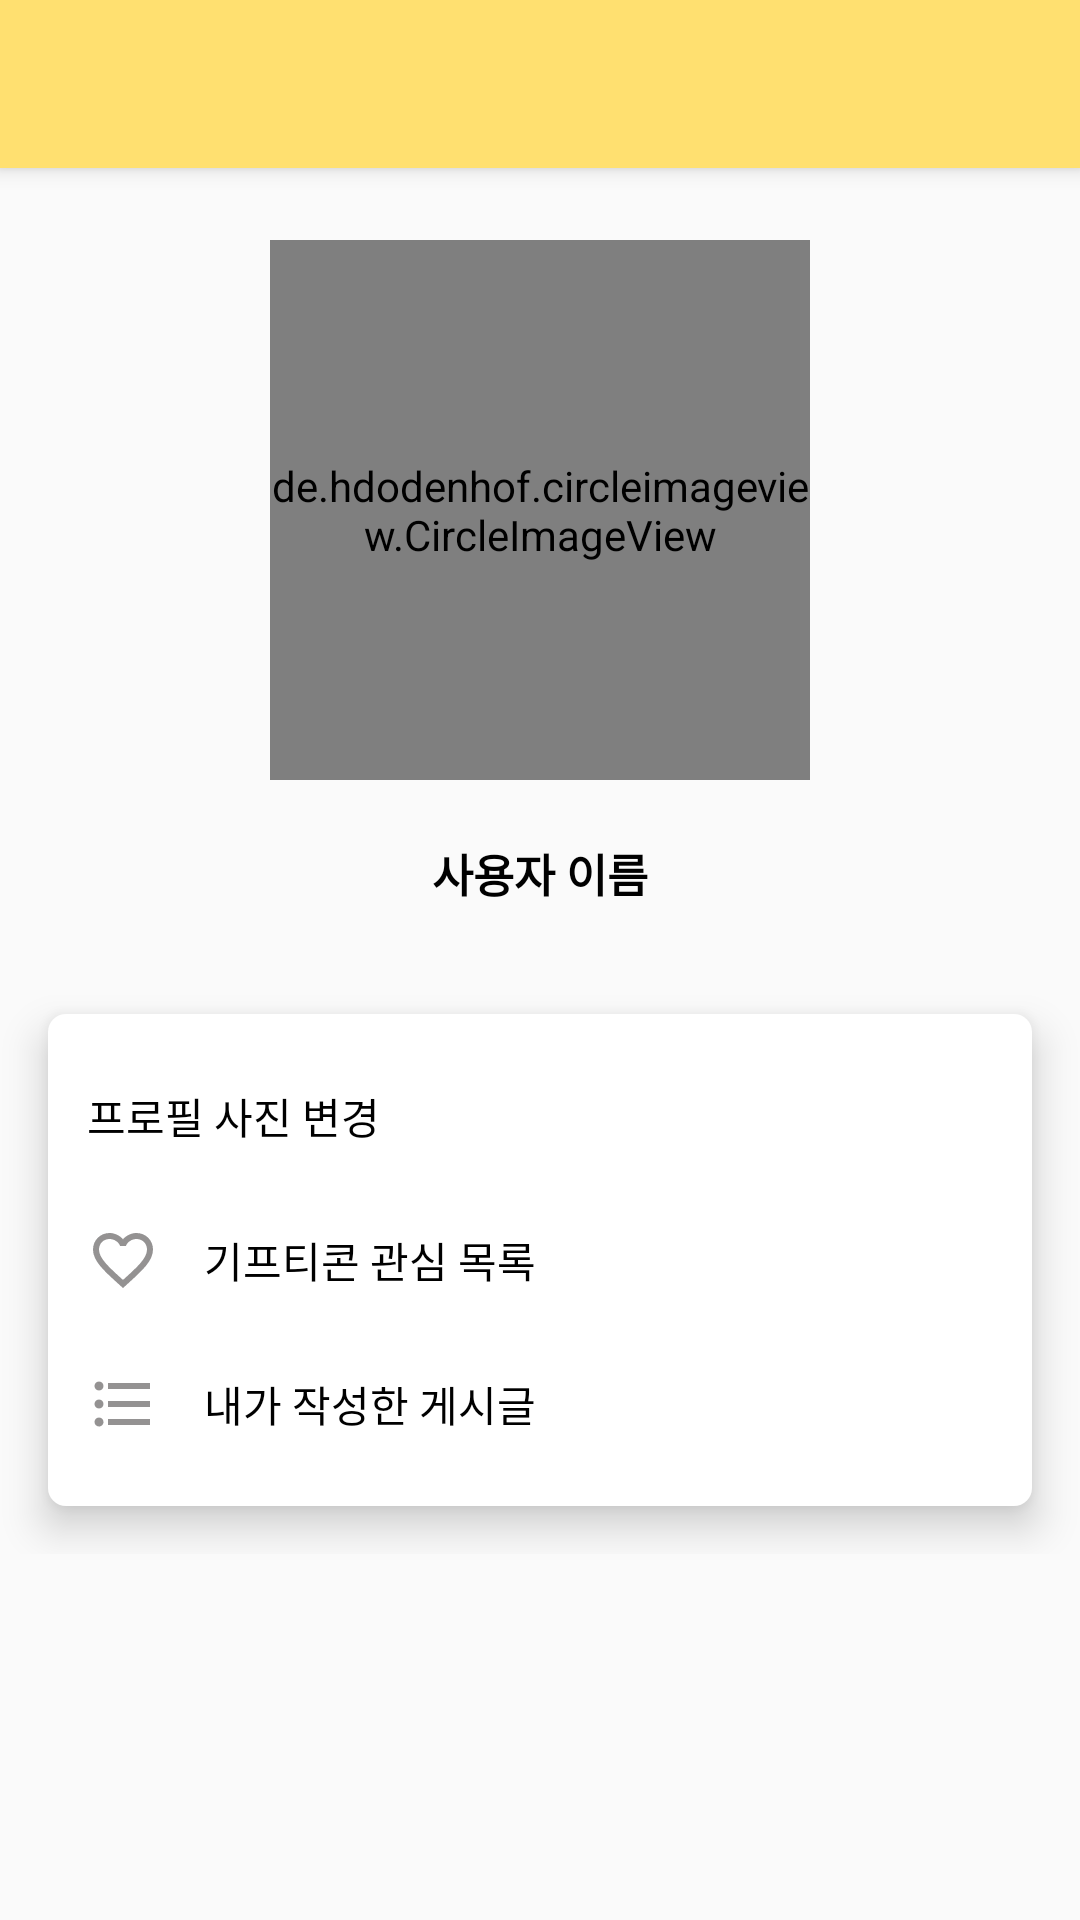

Layout XML and referenced resources for this Android screen:
<!-- AndroidManifest.xml: application theme Theme.Capstone_giftcon -->
<!-- res/layout/activity_mypage.xml -->
<?xml version="1.0" encoding="utf-8"?>
<layout xmlns:android="http://schemas.android.com/apk/res/android"
    xmlns:app="http://schemas.android.com/apk/res-auto"
    xmlns:tools="http://schemas.android.com/tools">

    <androidx.drawerlayout.widget.DrawerLayout
        android:layout_width="match_parent"
        android:layout_height="match_parent"
        tools:context=".MypageActivity"
        android:id="@+id/drawer_layout">

        <RelativeLayout
            android:layout_width="match_parent"
            android:layout_height="match_parent">

            <androidx.appcompat.widget.Toolbar
                android:id="@+id/my_toolbar"
                android:layout_width="match_parent"
                android:layout_height="?attr/actionBarSize"
                android:background="?attr/colorPrimary"
                android:elevation="4dp"
                android:theme="@style/ThemeOverlay.AppCompat.ActionBar"
                app:layout_constraintEnd_toEndOf="parent"
                app:layout_constraintTop_toTopOf="parent"
                app:popupTheme="@style/ThemeOverlay.AppCompat.Light" />

            <LinearLayout
                android:layout_width="match_parent"
                android:layout_height="wrap_content"
                android:layout_marginTop="55dp"
                android:orientation="vertical"
                app:layout_constraintTop_toTopOf="parent">


                <de.hdodenhof.circleimageview.CircleImageView
                    android:id="@+id/circleProfile"
                    android:layout_width="180dp"
                    android:layout_height="180dp"
                    android:layout_gravity="center"
                    android:layout_marginTop="25dp"
                    android:background="@android:color/transparent"
                    android:src="@drawable/person"
                    app:civ_border_color="#d6d6d6"
                    app:civ_border_overlay="false"
                    app:civ_border_width="4dp" />

                
                
                
                
                
                
                
                

                <TextView
                    android:id="@+id/user_name"
                    android:layout_width="wrap_content"
                    android:layout_height="wrap_content"
                    android:layout_gravity="center"
                    android:layout_margin="20dp"
                    android:background="@null"
                    android:focusableInTouchMode="false"
                    android:text="사용자 이름"
                    android:textColor="@color/black"
                    android:textSize="15sp"
                    android:textStyle="bold" />

                <LinearLayout
                    android:layout_width="match_parent"
                    android:layout_height="wrap_content"
                    android:layout_margin="16dp"
                    android:background="@drawable/card_view"
                    android:elevation="8dp"
                    android:orientation="vertical">

                    <TextView
                        android:id="@+id/profile"
                        android:layout_width="wrap_content"
                        android:layout_height="42dp"
                        android:layout_margin="3dp"
                        android:background="@null"
                        android:drawableLeft="@drawable/ic_person"
                        android:drawablePadding="15dp"
                        android:gravity="center"
                        android:text="프로필 사진 변경"
                        android:textColor="@color/black"
                        android:textSize="14sp" />


                    <TextView
                        android:id="@+id/myWish"
                        android:layout_width="wrap_content"
                        android:layout_height="42dp"
                        android:layout_margin="3dp"
                        android:gravity="center"
                        android:drawableLeft="@drawable/ic_like"
                        android:drawablePadding="15dp"
                        android:background="@null"
                        android:text="기프티콘 관심 목록"
                        android:textColor="@color/black"
                        android:textSize="14sp"/>

                    <TextView
                        android:id="@+id/myPost"
                        android:layout_width="wrap_content"
                        android:layout_height="42dp"
                        android:layout_margin="3dp"
                        android:gravity="center"
                        android:drawableLeft="@drawable/ic_list"
                        android:drawablePadding="15dp"
                        android:background="@null"
                        android:text="내가 작성한 게시글"
                        android:textColor="@color/black"
                        android:textSize="14sp"/>
                </LinearLayout>
            </LinearLayout>
        </RelativeLayout>
        <com.google.android.material.navigation.NavigationView
            android:id="@+id/navigation_view"
            android:layout_width="250dp"
            android:layout_height="match_parent"
            android:layout_gravity="start"
            android:fitsSystemWindows="true"
            app:headerLayout="@layout/menu_header"
            app:menu="@menu/menu_navi">
            <LinearLayout
                android:layout_width="match_parent"
                android:layout_height="wrap_content"
                android:layout_gravity="bottom"
                android:orientation="vertical">

                <View
                    android:layout_width="match_parent"
                    android:layout_height="1dp"
                    android:layout_marginBottom="10dp"
                    android:background="#bfbfbf" />

                <TextView
                    android:id="@+id/mainBtn"
                    android:layout_width="match_parent"
                    android:layout_height="wrap_content"
                    android:padding="10dp"
                    android:drawableLeft="@drawable/ic_exit"
                    android:drawablePadding="10dp"
                    android:text="메인으로" />
            </LinearLayout>
        </com.google.android.material.navigation.NavigationView>
    </androidx.drawerlayout.widget.DrawerLayout>
</layout>
<!-- res/layout/menu_header.xml (included above) -->
<?xml version="1.0" encoding="utf-8"?>
<LinearLayout xmlns:android="http://schemas.android.com/apk/res/android"
    xmlns:app="http://schemas.android.com/apk/res-auto"
    android:layout_width="match_parent"
    android:layout_height="150dp"
    android:background="#FFE070"
    android:gravity="center"
    android:orientation="vertical"
    android:theme="@style/ThemeOverlay.AppCompat.Dark">

    <TextView
        android:id="@+id/text"
        android:layout_width="wrap_content"
        android:layout_height="wrap_content"
        android:text="GiftRoom"
        android:textStyle="bold"
        android:textSize="30dp" />

</LinearLayout>
<!-- resources referenced by this layout -->
<resources>
  <color name="black">#FF000000</color>
  <!-- drawable card_view (drawable) -->
  <?xml version="1.0" encoding="utf-8"?>
  <shape
      xmlns:android="http://schemas.android.com/apk/res/android"
      android:shape="rectangle" >
      <solid android:color="@color/white" />
      <padding
          android:bottom="10dp"
          android:left="10dp"
          android:right="10dp"
          android:top="10dp" />
      <corners android:radius="6dp" />
  </shape>
  <!-- drawable ic_exit (drawable) -->
  <vector android:autoMirrored="true" android:height="24dp"
      android:tint="#727171" android:viewportHeight="24"
      android:viewportWidth="24" android:width="24dp" xmlns:android="http://schemas.android.com/apk/res/android">
      <path android:fillColor="@android:color/white" android:pathData="M10.09,15.59L11.5,17l5,-5 -5,-5 -1.41,1.41L12.67,11H3v2h9.67l-2.58,2.59zM19,3H5c-1.11,0 -2,0.9 -2,2v4h2V5h14v14H5v-4H3v4c0,1.1 0.89,2 2,2h14c1.1,0 2,-0.9 2,-2V5c0,-1.1 -0.9,-2 -2,-2z"/>
  </vector>
  <!-- drawable ic_like (drawable) -->
  <vector android:height="24dp" android:tint="#949292"
      android:viewportHeight="24" android:viewportWidth="24"
      android:width="24dp" xmlns:android="http://schemas.android.com/apk/res/android">
      <path android:fillColor="@android:color/white" android:pathData="M16.5,3c-1.74,0 -3.41,0.81 -4.5,2.09C10.91,3.81 9.24,3 7.5,3 4.42,3 2,5.42 2,8.5c0,3.78 3.4,6.86 8.55,11.54L12,21.35l1.45,-1.32C18.6,15.36 22,12.28 22,8.5 22,5.42 19.58,3 16.5,3zM12.1,18.55l-0.1,0.1 -0.1,-0.1C7.14,14.24 4,11.39 4,8.5 4,6.5 5.5,5 7.5,5c1.54,0 3.04,0.99 3.57,2.36h1.87C13.46,5.99 14.96,5 16.5,5c2,0 3.5,1.5 3.5,3.5 0,2.89 -3.14,5.74 -7.9,10.05z"/>
  </vector>
  <!-- drawable ic_list (drawable) -->
  <vector android:autoMirrored="true" android:height="24dp"
      android:tint="#949292" android:viewportHeight="24"
      android:viewportWidth="24" android:width="24dp" xmlns:android="http://schemas.android.com/apk/res/android">
      <path android:fillColor="@android:color/white" android:pathData="M4,10.5c-0.83,0 -1.5,0.67 -1.5,1.5s0.67,1.5 1.5,1.5 1.5,-0.67 1.5,-1.5 -0.67,-1.5 -1.5,-1.5zM4,4.5c-0.83,0 -1.5,0.67 -1.5,1.5S3.17,7.5 4,7.5 5.5,6.83 5.5,6 4.83,4.5 4,4.5zM4,16.5c-0.83,0 -1.5,0.68 -1.5,1.5s0.68,1.5 1.5,1.5 1.5,-0.68 1.5,-1.5 -0.67,-1.5 -1.5,-1.5zM7,19h14v-2L7,17v2zM7,13h14v-2L7,11v2zM7,5v2h14L21,5L7,5z"/>
  </vector>
  <!-- drawable person: png bitmap (drawable-v24, 2019 bytes) -->
  <style name="Theme.Capstone_giftcon" parent="Theme.AppCompat.Light.NoActionBar">
          
          <item name="colorPrimary">@color/gift_yellow</item>
          <item name="colorPrimaryVariant">#dedede</item>
          <item name="colorOnPrimary">@color/white</item>
          
          <item name="colorSecondary">@color/teal_200</item>
          <item name="colorSecondaryVariant">@color/teal_700</item>
          <item name="colorOnSecondary">@color/black</item>
          
          <item name="android:statusBarColor" tools:targetApi="l">?attr/colorPrimaryVariant</item>
          
      </style>
  <color name="white">#FFFFFFFF</color>
  <color name="gift_yellow">#FFE070</color>
  <color name="teal_200">#FF03DAC5</color>
  <color name="teal_700">#FF018786</color>
</resources>
